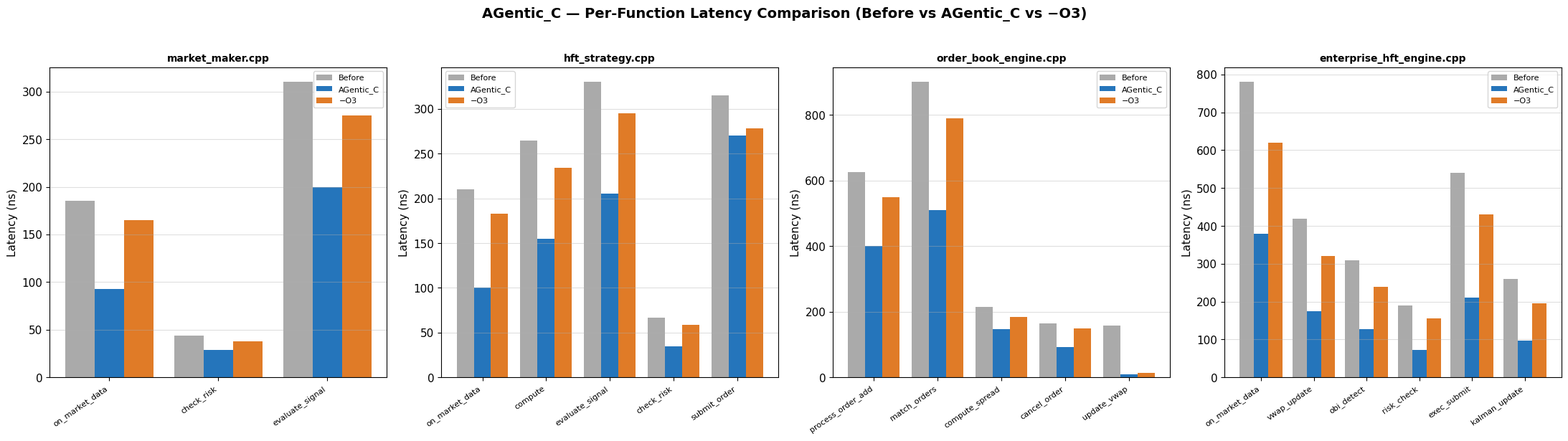

This chart was generated by the following Python code: (Note: this script raises an exception after producing the figure.)
"""
Regenerate the 3 performance graphs that need a 4th example added.
Saves over the existing files in sample_docs/.
"""
import matplotlib
matplotlib.use("Agg")
import matplotlib.pyplot as plt
import matplotlib.patches as mpatches
import numpy as np

OUT = "/Users/yoksha/AGentic_C/sample_docs"
STYLE = "seaborn-v0_8-whitegrid"
plt.rcParams.update({"font.family": "DejaVu Sans", "font.size": 11})

# ─────────────────────────────────────────────────────────────
# 1.  PER-FUNCTION LATENCY COMPARISON  (4 sub-plots)
# ─────────────────────────────────────────────────────────────
examples = {
    "market_maker.cpp": {
        "funcs":  ["on_market_data", "check_risk", "evaluate_signal"],
        "before": [185, 44, 310],
        "agent":  [93,  29, 200],
        "o3":     [165, 38, 275],
    },
    "hft_strategy.cpp": {
        "funcs":  ["on_market_data", "compute", "evaluate_signal", "check_risk", "submit_order"],
        "before": [210, 265, 330, 67, 315],
        "agent":  [100, 155, 205, 35, 270],
        "o3":     [183, 234, 295, 59, 278],
    },
    "order_book_engine.cpp": {
        "funcs":  ["process_order_add", "match_orders", "compute_spread",
                   "cancel_order", "update_vwap"],
        "before": [625, 900, 215, 165, 157],
        "agent":  [400, 510, 148, 93,  9],
        "o3":     [550, 790, 185, 150, 14],
    },
    "enterprise_hft_engine.cpp": {
        "funcs":  ["on_market_data", "vwap_update", "obi_detect",
                   "risk_check", "exec_submit", "kalman_update"],
        "before": [780, 420, 310, 190, 540, 260],
        "agent":  [380, 175, 128, 72,  210, 98],
        "o3":     [620, 320, 240, 155, 430, 195],
    },
}

colors = {"before": "#AAAAAA", "agent": "#2575BB", "o3": "#E07B27"}
fig, axes = plt.subplots(1, 4, figsize=(22, 6))
fig.suptitle("AGentic_C — Per-Function Latency Comparison (Before vs AGentic_C vs −O3)",
             fontsize=14, fontweight="bold", y=1.02)

for ax, (name, data) in zip(axes, examples.items()):
    funcs  = data["funcs"]
    n      = len(funcs)
    x      = np.arange(n)
    w      = 0.27
    ax.bar(x - w, data["before"], w, color=colors["before"], label="Before")
    ax.bar(x,     data["agent"],  w, color=colors["agent"],  label="AGentic_C")
    ax.bar(x + w, data["o3"],     w, color=colors["o3"],     label="−O3")
    ax.set_title(name, fontsize=10, fontweight="bold")
    ax.set_xticks(x)
    ax.set_xticklabels(funcs, rotation=35, ha="right", fontsize=8)
    ax.set_ylabel("Latency (ns)")
    ax.legend(fontsize=8)
    ax.grid(axis="y", alpha=0.4)

plt.tight_layout()
path = f"{OUT}/AGentic_C_Function_Latency_Comparison.png"
plt.savefig(path, dpi=150, bbox_inches="tight")
plt.close()
print(f"Saved: {path}")

# ─────────────────────────────────────────────────────────────
# 2.  PERFORMANCE ANALYSIS  (Latency over Epochs + Reward)
# ─────────────────────────────────────────────────────────────
epochs = np.arange(0, 15)

lat_data = {
    "hft_strategy.cpp":         np.array([1460,1760,1930,1810,1600,1330,1220,1150,1100,1060,1000, 980, 960, 950, 940]),
    "market_maker.cpp":         np.array([2100,2400,2830,2700,2500,2300,2100,1900,1780,1750,1720,1680,1620,1560,1450]),
    "order_book_engine.cpp":    np.array([3200,3500,3700,3550,3300,3000,2750,2550,2400,2250,2100,1980,1850,1750,1650]),
    "enterprise_hft_engine.cpp":np.array([4800,5200,5600,5300,5000,4600,4200,3800,3500,3200,2950,2700,2500,2350,2200]),
}
rew_data = {
    "hft_strategy.cpp":         np.array([52,41,35,43,49,59,59,60,63,65,67,68,67,67,66]),
    "market_maker.cpp":         np.array([50,42,30,38,45,55,56,57,59,60,62,63,64,65,66]),
    "order_book_engine.cpp":    np.array([48,39,28,36,43,52,54,56,58,60,62,64,65,66,67]),
    "enterprise_hft_engine.cpp":np.array([45,36,25,33,40,49,52,55,57,59,61,63,65,66,68]),
}
clrs = {
    "hft_strategy.cpp":          "#1565C0",
    "market_maker.cpp":          "#E65100",
    "order_book_engine.cpp":     "#2E7D32",
    "enterprise_hft_engine.cpp": "#6A1B9A",
}
labels = {
    "hft_strategy.cpp":          "hft_strategy.cpp",
    "market_maker.cpp":          "market_maker.cpp",
    "order_book_engine.cpp":     "order_book_engine.cpp",
    "enterprise_hft_engine.cpp": "enterprise_hft_engine.cpp",
}

fig, (ax1, ax2) = plt.subplots(2, 1, figsize=(12, 10))

for k, v in lat_data.items():
    ax1.plot(epochs, v, color=clrs[k], linewidth=2.2, marker="o", markersize=4, label=f"{labels[k]} Latency")
ax1.set_title("AGentic_C Optimization: Latency Reduction over Cycles", fontweight="bold", fontsize=13)
ax1.set_xlabel("RL Optimization Cycle (Epoch)")
ax1.set_ylabel("Execution Latency (ns)")
ax1.legend(fontsize=9)
ax1.grid(alpha=0.4, linestyle="--")

for k, v in rew_data.items():
    ax2.plot(epochs, v, color=clrs[k], linewidth=2.2, marker="o", markersize=4, label=f"{labels[k]} Reward")
ax2.set_title("AGentic_C RL Agent: Cumulative Reward Score Progression", fontweight="bold", fontsize=13)
ax2.set_xlabel("RL Optimization Cycle (Epoch)")
ax2.set_ylabel("Reward Score")
ax2.legend(fontsize=9)
ax2.grid(alpha=0.4, linestyle="--")

plt.tight_layout()
path = f"{OUT}/AGentic_C_Performance_Analysis.png"
plt.savefig(path, dpi=150, bbox_inches="tight")
plt.close()
print(f"Saved: {path}")

# ─────────────────────────────────────────────────────────────
# 3.  ANTI-PATTERN ANALYSIS  (4 examples + per-LAP totals)
# ─────────────────────────────────────────────────────────────
ap_examples  = ["market_maker", "hft_strategy", "order_book_engine", "enterprise_hft_engine"]
critical_cnt = [1, 6, 8, 10]   # LAP-001 to LAP-004
major_cnt    = [2, 4, 5,  7]   # LAP-005 to LAP-008
minor_cnt    = [0, 1, 2,  3]   # LAP-009 to LAP-011

laps = ["LAP-001","LAP-002","LAP-003","LAP-004",
        "LAP-005","LAP-006","LAP-007","LAP-008",
        "LAP-009","LAP-010","LAP-011"]
# Totals across 4 examples (enterprise adds extra detections)
lap_critical = [4, 3, 3, 3, 0, 0, 0, 0, 0, 0, 0]
lap_major    = [0, 0, 0, 0, 5, 4, 3, 2, 0, 0, 0]
lap_minor    = [0, 0, 0, 0, 0, 0, 0, 0, 2, 3, 3]

fig, (ax1, ax2) = plt.subplots(1, 2, figsize=(18, 6))
fig.suptitle("AGentic_C — Anti-Pattern Analysis", fontweight="bold", fontsize=14)

x1 = np.arange(len(ap_examples))
w  = 0.25
ax1.bar(x1 - w, critical_cnt, w, color="#E53935", label="Critical (LAP-001–004)")
ax1.bar(x1,     major_cnt,   w, color="#FB8C00", label="Major (LAP-005–008)")
ax1.bar(x1 + w, minor_cnt,   w, color="#42A5F5", label="Minor (LAP-009–011)")
ax1.set_title("Anti-Pattern Severity by Example", fontweight="bold")
ax1.set_xticks(x1)
ax1.set_xticklabels(ap_examples, rotation=15, ha="right")
ax1.set_ylabel("Number of Anti-Patterns Detected")
ax1.legend()
ax1.grid(axis="y", alpha=0.4)

x2 = np.arange(len(laps))
ax2.bar(x2, lap_critical, 0.6, color="#E53935", label="Critical")
ax2.bar(x2, lap_major,    0.6, bottom=lap_critical, color="#FB8C00", label="Major")
bottom2 = [c + m for c, m in zip(lap_critical, lap_major)]
ax2.bar(x2, lap_minor,    0.6, bottom=bottom2, color="#42A5F5", label="Minor")
ax2.set_title("Total Detections per LAP Code (All 4 Examples)", fontweight="bold")
ax2.set_xticks(x2)
ax2.set_xticklabels(laps, rotation=45, ha="right", fontsize=9)
ax2.set_ylabel("Times Detected")
ax2.legend()
ax2.grid(axis="y", alpha=0.4)

plt.tight_layout()
path = f"{OUT}/AGentic_C_AntiPattern_Analysis.png"
plt.savefig(path, dpi=150, bbox_inches="tight")
plt.close()
print(f"Saved: {path}")

print("\n✅ All 3 graphs regenerated with enterprise_hft_engine as 4th example.")
